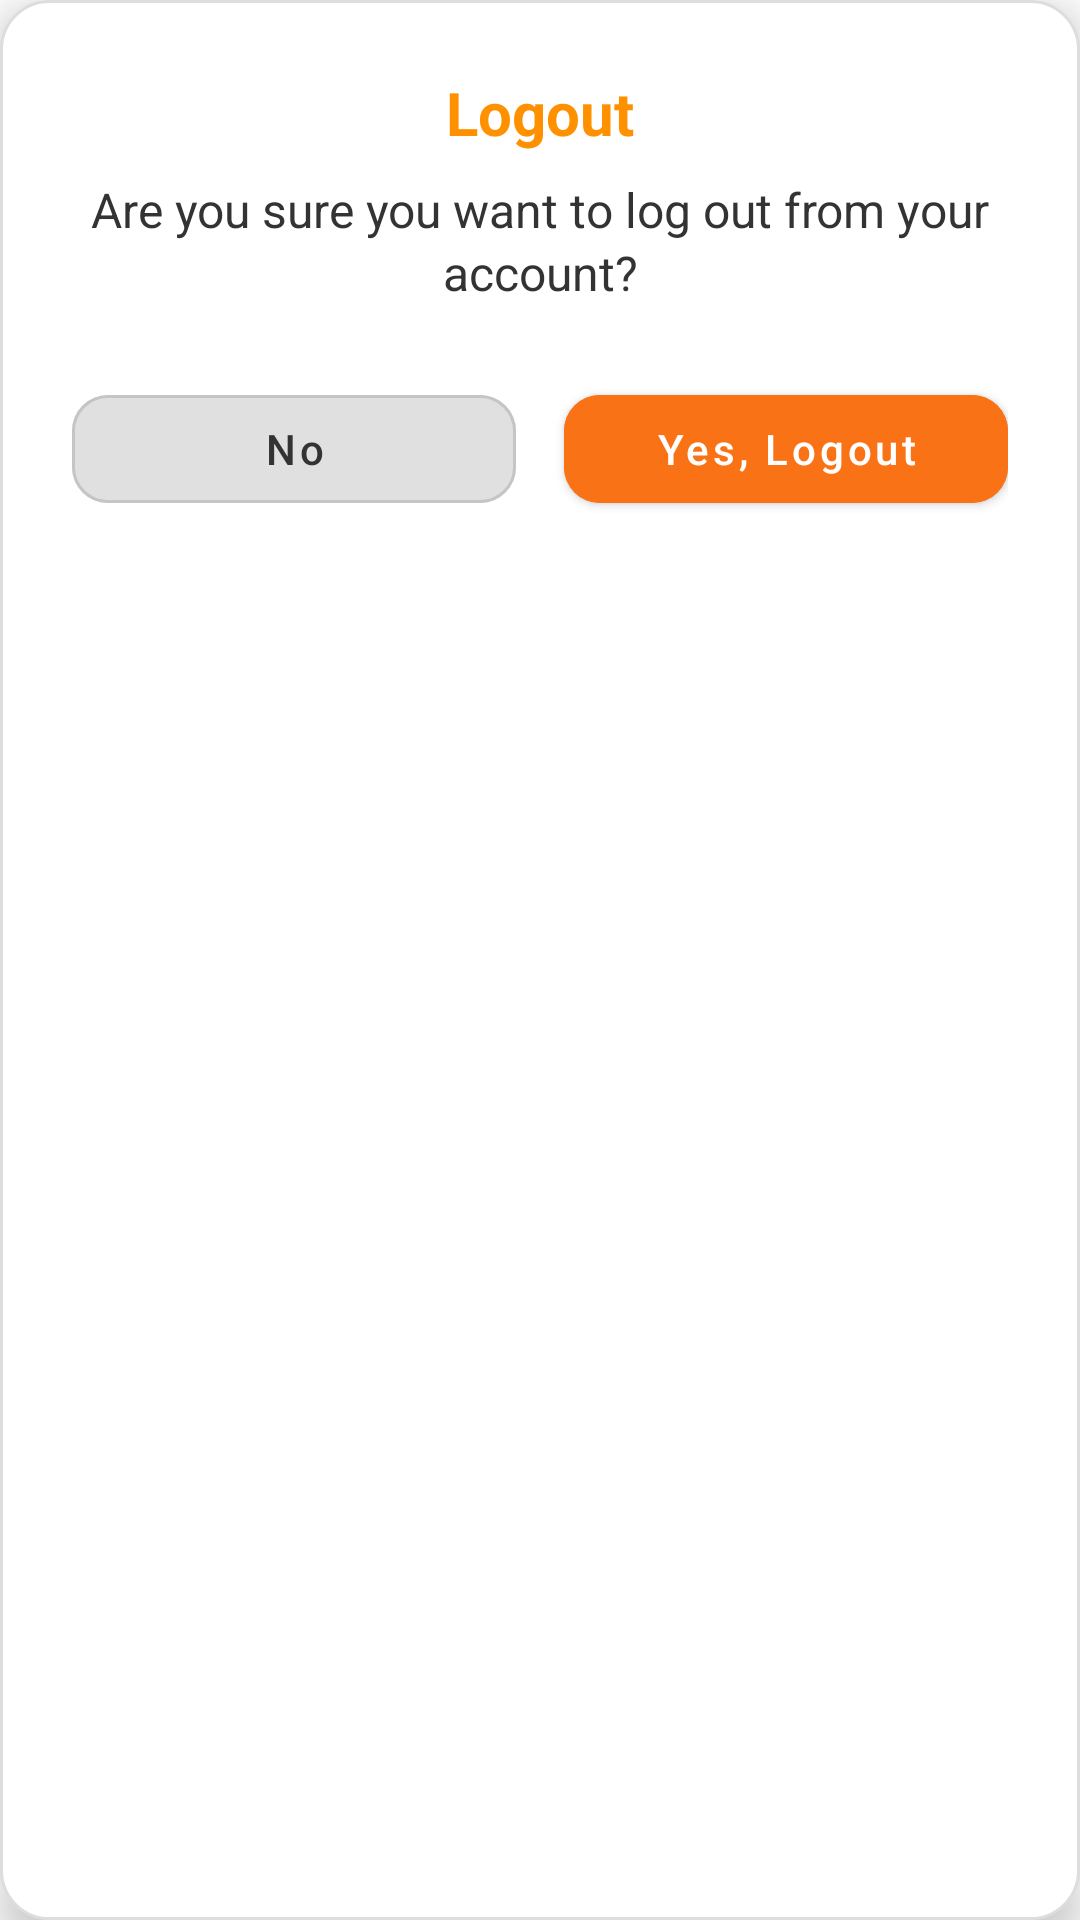

Write the Android layout XML for this screen, with the resource values it uses.
<!-- AndroidManifest.xml: application theme Theme.MaterialComponents.DayNight.NoActionBar -->
<!-- res/layout/dialog_logout.xml -->
<?xml version="1.0" encoding="utf-8"?>
<LinearLayout xmlns:android="http://schemas.android.com/apk/res/android"
    xmlns:app="http://schemas.android.com/apk/res-auto"
    android:layout_width="match_parent"
    android:layout_height="wrap_content"
    android:orientation="vertical"
    android:padding="24dp"
    android:background="@drawable/dialog_background"
    android:elevation="8dp">

    
    <TextView
        android:id="@+id/tvDialogTitle"
        android:layout_width="match_parent"
        android:layout_height="wrap_content"
        android:text="Logout"
        android:textSize="20sp"
        android:textStyle="bold"
        android:textColor="@color/tertiary"
        android:gravity="center"
        android:layout_marginBottom="8dp" />

    
    <TextView
        android:id="@+id/tvDialogMessage"
        android:layout_width="match_parent"
        android:layout_height="wrap_content"
        android:text="Are you sure you want to log out from your account?"
        android:textSize="16sp"
        android:textColor="#333333"
        android:gravity="center"
        android:layout_marginBottom="24dp"
        android:lineSpacingExtra="2dp" />

    
    <LinearLayout
        android:id="@+id/dialogButtonsContainer"
        android:layout_width="match_parent"
        android:layout_height="wrap_content"
        android:orientation="horizontal"
        android:gravity="center">

        
        <com.google.android.material.button.MaterialButton
            android:id="@+id/button_cancel"
            style="?attr/materialButtonOutlinedStyle"
            android:layout_width="0dp"
            android:layout_height="48dp"
            android:layout_weight="1"
            android:text="No"
            android:textAllCaps="false"
            android:textColor="#333333"
            android:backgroundTint="#E0E0E0"
            app:rippleColor="#33000000"
            app:cornerRadius="12dp"
            app:elevation="2dp" />

        <Space
            android:layout_width="16dp"
            android:layout_height="wrap_content" />

        
        <com.google.android.material.button.MaterialButton
            android:id="@+id/button_confirm"
            style="?attr/materialButtonStyle"
            android:layout_width="0dp"
            android:layout_height="48dp"
            android:layout_weight="1"
            android:text="Yes, Logout"
            android:textAllCaps="false"
            android:textColor="@android:color/white"
            android:backgroundTint="@color/button_orange"
            app:rippleColor="#80FFFFFF"
            app:cornerRadius="12dp"
            app:elevation="3dp" />
    </LinearLayout>

</LinearLayout>
<!-- resources referenced by this layout -->
<resources>
  <color name="button_orange">#F97316</color>
  <color name="tertiary">#FF9100</color>
  <!-- drawable dialog_background (drawable) -->
  <shape xmlns:android="http://schemas.android.com/apk/res/android"
      android:shape="rectangle">
      <solid android:color="#FFFFFF" />
      <corners android:radius="16dp" />
      <padding android:left="16dp"
          android:top="16dp"
          android:right="16dp"
          android:bottom="16dp"/>
      <stroke android:width="1dp" android:color="#DDDDDD" />
  </shape>
</resources>
